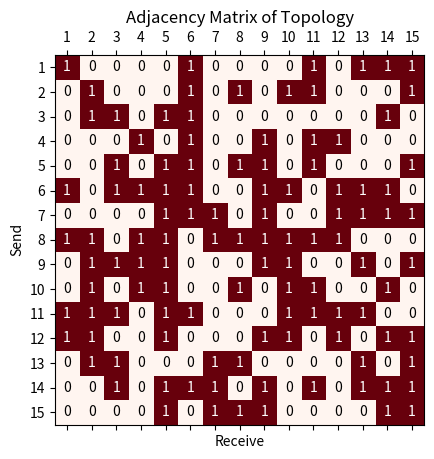

Source code (Python):
import numpy as np
import pandas as pd
import matplotlib.pyplot as plt
import itertools
from collections import Counter, deque, defaultdict


def generate_matrix(n):
    # 生成一个 n*n 的随机矩阵，元素值以 1/2 的概率为 0 或 1
    matrix = np.random.choice([0, 1], size=(n, n), p=[0.5, 0.5])

    # 首先保证对角线上的元素都是 1
    np.fill_diagonal(matrix, 1)

    # 确保每一行至少有一个非对角线元素为 1
    for i in range(n):
        if not np.any(matrix[i, :i]) and not np.any(matrix[i, i+1:]):
            # 如果当前行的非对角线元素全为0，则随机选择一个非对角线位置置为1
            col_index = np.random.choice(list(range(i)) + list(range(i+1, n)))
            matrix[i, col_index] = 1

    # 确保每一列至少有一个非对角线元素为 1
    for j in range(n):
        if not np.any(matrix[:j, j]) and not np.any(matrix[j+1:, j]):
            # 如果当前列的非对角线元素全为0，则随机选择一个非对角线位置置为1
            row_index = np.random.choice(list(range(j)) + list(range(j+1, n)))
            matrix[row_index, j] = 1

    return matrix


def save_and_plt(matrix):
    n = len(matrix)
    df = pd.DataFrame(matrix)
    df.to_csv('adjacency_matrix.csv', index=False, header=False)

    # 绘制矩阵
    fig, ax = plt.subplots()
    cax = ax.matshow(matrix, cmap='Reds')
    plt.title('Adjacency Matrix of Topology')
    plt.xlabel('Receive')
    plt.ylabel('Send')

    # 设置坐标轴的刻度位置
    ax.set_xticks(np.arange(n))
    ax.set_yticks(np.arange(n))

    # 设置坐标轴的刻度标签
    ax.set_xticklabels(np.arange(1, n + 1))
    ax.set_yticklabels(np.arange(1, n + 1))

    # 在每个格子中添加数值标签
    for (i, j), val in np.ndenumerate(matrix):
        if val == 0:
            ax.text(j, i, val, ha='center', va='center', color='black')
        else:
            ax.text(j, i, val, ha='center', va='center', color='white')

    # 添加网格线
    # ax.set_xticks(np.arange(-0.5, n, 1), minor=True)
    # ax.set_yticks(np.arange(-0.5, n, 1), minor=True)
    # ax.grid(which='minor', color='black', linestyle='-', linewidth=1)

    # plt.colorbar(cax, label='Value (0 or 1)')
    plt.show()


def matrix_to_adj_list(matrix):
    # 将矩阵转换为邻接表
    adj_list = {}
    for i in range(len(matrix)):
        adj_list[i + 1] = []
        for j in range(len(matrix)):
            if matrix[i, j] == 1 and i != j:
                adj_list[i + 1].append(j + 1)
    return adj_list


def bfs_all_shortest_paths(matrix, start):
    n = len(matrix)  # 节点数量
    visited = [False] * (n + 1)  # 访问标记数组，多一个元素，以便从1开始索引
    distances = [-1] * (n + 1)  # 存储从start到每个节点的最短路径长度，从1开始索引
    paths = defaultdict(list)  # 存储所有最短路径的字典，键是目标节点，值是路径列表
    queue = deque([[start]])  # 队列中存储的是路径而不是单个节点

    visited[start] = True
    distances[start] = 0
    paths[start].append([start])  # 初始节点的路径是它自己

    while queue:
        path = queue.popleft()  # 取出路径
        current = path[-1]  # 当前节点是路径的最后一个元素

        for i in range(1, n + 1):
            if matrix[current - 1][i - 1] == 1:  # 调整索引以适应从1开始的设定
                if visited[i] and len(path) > distances[i]:
                    continue  # 如果已访问且当前路径不是最短的，则跳过
                elif not visited[i] or len(path) == distances[i]:
                    if not visited[i]:
                        visited[i] = True
                        distances[i] = len(path)
                        queue.append(path + [i])
                    paths[i].append(path + [i])

    paths = dict(paths)

    dict_paths = {}
    for node in paths.keys():
        if node != start:
            dict_paths[(start, node)] = paths[node]

    return dict_paths


def generate_sequences(counts):
    # 生成各个位置的数字范围
    ranges = [range(1, x + 1) for x in counts]
    # 生成所有可能的组合
    product = itertools.product(*ranges)
    # 将组合转换为特定格式的字符串
    result = [''.join(str(x) for x in combo) for combo in product]
    return result


def pull_paths_to_trees(paths, limit, verbose=False):
    node_trees = []
    for path in paths:
        tree_length = max(len(p) for p in path) - 1
        node_tree = {key + 1: [] for key in range(tree_length)}
        for p in path:
            for i in range(len(p) - 1):
                if (p[i], p[i + 1]) not in node_tree[i + 1]:
                    node_tree[i + 1].append((p[i], p[i + 1]))
        length = np.sum([len(couple) for couple in node_tree.values()])
        if length <= limit:
            if verbose:
                print(node_tree)
            node_trees.append(node_tree)

    return node_trees


def pull_time_calculating(node_tree):
    t = 0
    for value in node_tree.values():
        node = []
        for i, j in value:
            node.append(i)
        t = t + max(node.count(item) for item in set(node))

    return t


def push_paths_to_trees(paths, limit, verbose=False):
    node_trees = []
    for path in paths:
        tree_length = max(len(p) for p in path) - 1
        node_tree = {key + 1: [] for key in range(tree_length)}
        for p in path:
            for i in range(len(p) - 1):
                if (p[-i - 2], p[-i - 1]) not in node_tree[tree_length - i]:
                    node_tree[tree_length - i].append((p[-i - 2], p[-i - 1]))
        length = np.sum([len(couple) for couple in node_tree.values()])
        if length <= limit:
            if verbose:
                print(node_tree)
            node_trees.append(node_tree)

    return node_trees


def push_time_calculating(node_tree):
    t = 0
    for value in node_tree.values():
        node = []
        for i, j in value:
            node.append(j)
        t = t + max(node.count(item) for item in set(node))

    return t


def f_pull(all_pair_paths, agg, adj_list):
    pull_paths = {pair: path for pair, path in all_pair_paths.items() if pair[0] == agg}

    # 对渠道进行组合
    couple_list = []
    for key, value in pull_paths.items():
        couple_list.append(len(value))

    # 生成索引
    index_list = generate_sequences(couple_list)
    # print(index_list)

    # 生成路径并进行合并
    paths = []
    for index in index_list:
        path = []
        for i, value in enumerate(pull_paths.values()):
            path.append(value[int(index[i]) - 1])
        # print(path)
        paths.append(path)

    node_trees = pull_paths_to_trees(paths, len(adj_list) - 1)
    t_min = None
    for node_tree in node_trees:
        t = pull_time_calculating(node_tree)
        if t_min is None or t <= t_min:
            t_min = t
            best_tree = node_tree

    return t_min, best_tree


def f_push(all_pair_paths, agg, adj_list):
    push_paths = {pair: path for pair, path in all_pair_paths.items() if pair[1] == agg}
    # print(push_paths)

    couple_list = []
    for key, value in push_paths.items():
        couple_list.append(len(value))

    index_list = generate_sequences(couple_list)
    # print(index_list)

    paths = []
    for index in index_list:
        path = []
        for i, value in enumerate(push_paths.values()):
            path.append(value[int(index[i]) - 1])
        # print(path)
        paths.append(path)

    node_trees = push_paths_to_trees(paths, len(adj_list) - 1)

    t_min = None
    for node_tree in node_trees:
        t = push_time_calculating(node_tree)
        if t_min is None or t <= t_min:
            t_min = t
            best_tree = node_tree

    return t_min, best_tree


def topology_to_policy(seed, node_num):
    np.random.seed(seed)

    n = node_num
    adj_matrix = generate_matrix(n)
    save_and_plt(adj_matrix)
    adj_list = matrix_to_adj_list(adj_matrix)

    all_pair_paths = {}
    for send_node in adj_list.keys():
        send_node_paths = bfs_all_shortest_paths(matrix=adj_matrix, start=send_node)
        for receive_node in adj_list.keys():
            if send_node != receive_node:
                all_pair_paths[(send_node, receive_node)] = send_node_paths[(send_node, receive_node)]
                # print((send_node, receive_node), send_node_paths[(send_node, receive_node)])

    # 计算发送时间
    node_pull_result = {}
    for node in adj_list.keys():
        t_pull, tree_pull = f_pull(all_pair_paths, agg=node, adj_list=adj_list)
        node_pull_result[node] = (t_pull, tree_pull)

    # 计算回收时间
    node_push_result = {}
    for node in adj_list.keys():
        t_push, tree_push = f_push(all_pair_paths, agg=node,adj_list=adj_list)
        node_push_result[node] = (t_push, tree_push)

    # 定义发送时间
    t_pull_unit = 1
    t_push_unit = 1
    t_sum_list = []
    for node in adj_list.keys():
        t_sum = node_push_result[node][0] * t_pull_unit + node_pull_result[node][0] \
                * t_push_unit
        t_sum_list.append(t_sum)

    return node_pull_result, node_push_result, t_sum_list


if __name__ == '__main__':
    node_pull_result, node_push_result, t_sum_list = topology_to_policy(seed=15, node_num=15)

